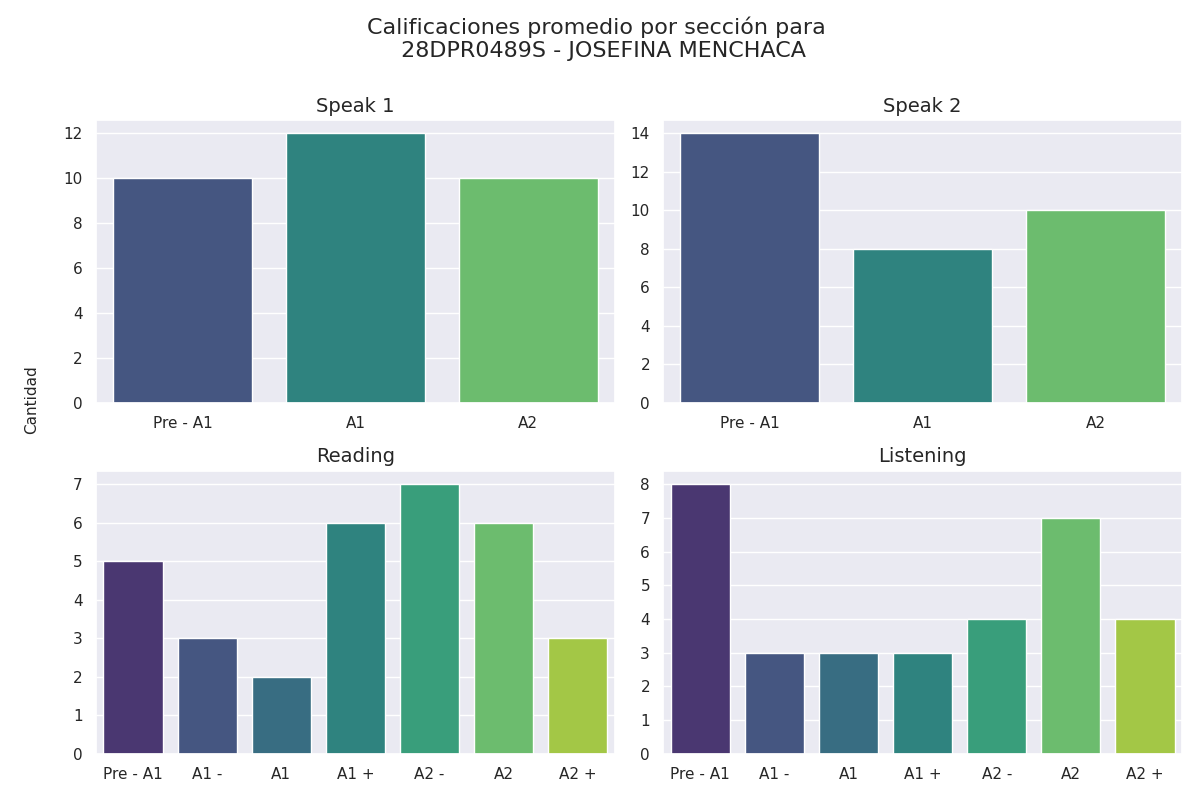

The file beside this chart, header and first rows:
seccion, calificacion, cantidad
speak 1, Pre - A1, 10
speak 1, A1, 12
speak 1, A2, 10
speak 2, Pre - A1, 14
speak 2, A1, 8
speak 2, A2, 10
reading, Pre - A1, 5
reading, A1 -, 3
reading, A1, 2
reading, A1 +, 6
reading, A2 -, 7
reading, A2, 6
reading, A2 +, 3
listening, Pre - A1, 8
listening, A1 -, 3
listening, A1, 3
listening, A1 +, 3
listening, A2 -, 4
listening, A2, 7
listening, A2 +, 4
